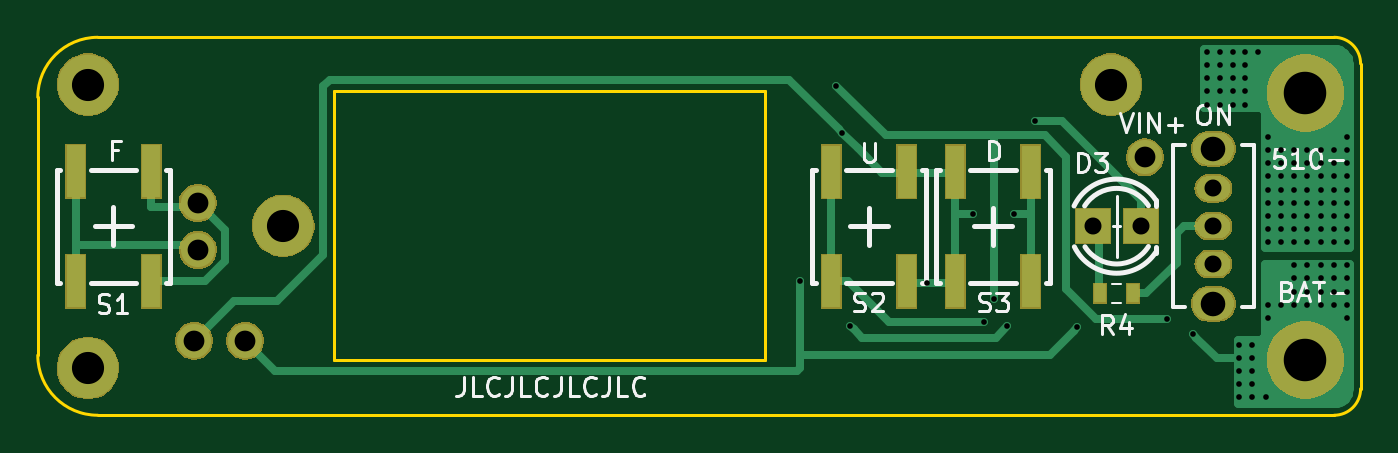
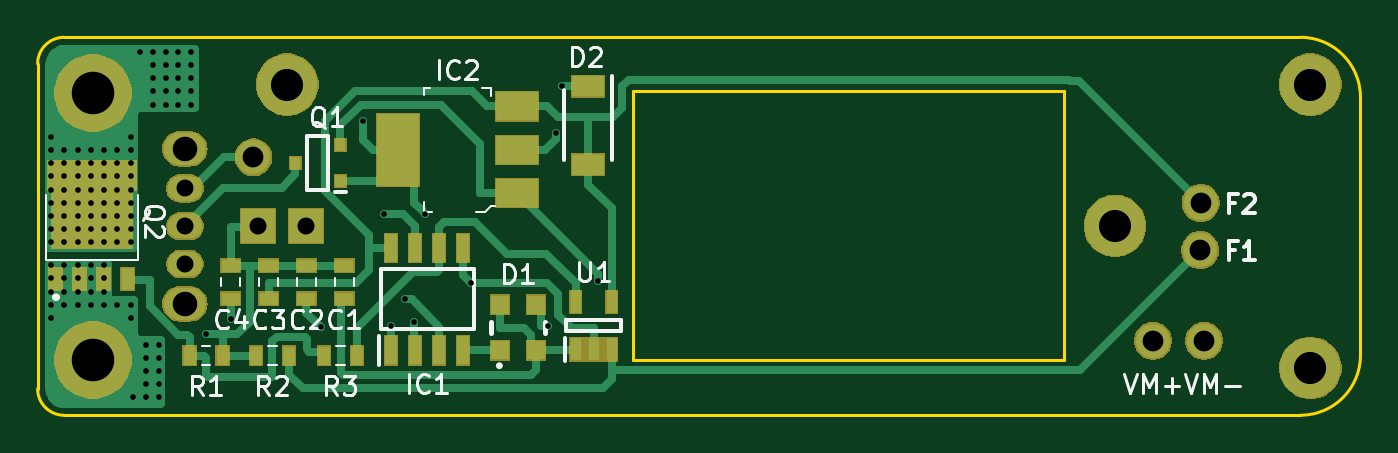
Circuit board: 11 layer files. Board 70.0 x 20.0 mm.
- bottom_copper: VoltMax PWM Board A-B_Cu.gbr (22837 bytes)
- bottom_mask: VoltMax PWM Board A-B_Mask.gbr (32073 bytes)
- paste: VoltMax PWM Board A-B_Paste.gbr (2140 bytes)
- bottom_silk: VoltMax PWM Board A-B_SilkS.gbr (13642 bytes)
- outline: VoltMax PWM Board A-Edge_Cuts.gbr (1370 bytes)
- top_copper: VoltMax PWM Board A-F_Cu.gbr (17403 bytes)
- top_mask: VoltMax PWM Board A-F_Mask.gbr (26428 bytes)
- paste: VoltMax PWM Board A-F_Paste.gbr (983 bytes)
- top_silk: VoltMax PWM Board A-F_SilkS.gbr (12756 bytes)
- drill: VoltMax PWM Board A-NPTH.drl (346 bytes)
- drill: VoltMax PWM Board A-PTH.drl (2451 bytes)

=== bottom_copper: VoltMax PWM Board A-B_Cu.gbr (22837 bytes, source omitted) ===
=== bottom_mask: VoltMax PWM Board A-B_Mask.gbr (32073 bytes, source omitted) ===
=== paste: VoltMax PWM Board A-B_Paste.gbr ===
G04 #@! TF.GenerationSoftware,KiCad,Pcbnew,5.1.0-unknown-9e240db~82~ubuntu18.04.1*
G04 #@! TF.CreationDate,2019-04-19T11:16:57+02:00*
G04 #@! TF.ProjectId,VoltMax PWM Board A,566f6c74-4d61-4782-9050-574d20426f61,rev?*
G04 #@! TF.SameCoordinates,Original*
G04 #@! TF.FileFunction,Paste,Bot*
G04 #@! TF.FilePolarity,Positive*
%FSLAX46Y46*%
G04 Gerber Fmt 4.6, Leading zero omitted, Abs format (unit mm)*
G04 Created by KiCad (PCBNEW 5.1.0-unknown-9e240db~82~ubuntu18.04.1) date 2019-04-19 11:16:57*
%MOMM*%
%LPD*%
G04 APERTURE LIST*
%ADD10R,4.700000X1.500000*%
%ADD11R,4.200000X3.100000*%
%ADD12R,0.700000X1.150000*%
%ADD13R,1.000000X0.670000*%
%ADD14R,1.000000X1.000000*%
%ADD15R,1.720000X1.120000*%
%ADD16R,0.650000X1.525000*%
%ADD17R,2.200000X3.800000*%
%ADD18R,2.200000X1.500000*%
%ADD19R,0.575000X0.620000*%
%ADD20R,0.670000X1.000000*%
%ADD21R,0.600000X1.200000*%
G04 APERTURE END LIST*
D10*
X181650000Y-97450000D03*
D11*
X181650000Y-99750000D03*
D12*
X179745000Y-102925000D03*
X181015000Y-102925000D03*
X182285000Y-102925000D03*
X183555000Y-102925000D03*
D13*
X168300000Y-102225000D03*
X168300000Y-103975000D03*
X170300000Y-102225000D03*
X170300000Y-103975000D03*
X172300000Y-102225000D03*
X172300000Y-103975000D03*
X174300000Y-102225000D03*
X174300000Y-103975000D03*
D14*
X160050000Y-104300000D03*
X158150000Y-104300000D03*
X158150000Y-106700000D03*
X160050000Y-106700000D03*
D15*
X155400000Y-96875000D03*
X155400000Y-92725000D03*
D16*
X165805000Y-101288000D03*
X164535000Y-101288000D03*
X163265000Y-101288000D03*
X161995000Y-101288000D03*
X161995000Y-106712000D03*
X163265000Y-106712000D03*
X164535000Y-106712000D03*
X165805000Y-106712000D03*
D17*
X165450000Y-96100000D03*
D18*
X159150000Y-98400000D03*
X159150000Y-96100000D03*
X159150000Y-93800000D03*
D19*
X170888000Y-96800000D03*
X168512000Y-95850000D03*
X168512000Y-97750000D03*
D20*
X174725000Y-107000000D03*
X176475000Y-107000000D03*
X172975000Y-107000000D03*
X171225000Y-107000000D03*
X169375000Y-107000000D03*
X167625000Y-107000000D03*
D21*
X156050000Y-104150000D03*
X154150000Y-104150000D03*
X154150000Y-106650000D03*
X155100000Y-106650000D03*
X156050000Y-106650000D03*
M02*

=== bottom_silk: VoltMax PWM Board A-B_SilkS.gbr (13642 bytes, source omitted) ===
=== outline: VoltMax PWM Board A-Edge_Cuts.gbr ===
G04 #@! TF.GenerationSoftware,KiCad,Pcbnew,5.1.0-unknown-9e240db~82~ubuntu18.04.1*
G04 #@! TF.CreationDate,2019-04-19T11:16:57+02:00*
G04 #@! TF.ProjectId,VoltMax PWM Board A,566f6c74-4d61-4782-9050-574d20426f61,rev?*
G04 #@! TF.SameCoordinates,Original*
G04 #@! TF.FileFunction,Profile,NP*
%FSLAX46Y46*%
G04 Gerber Fmt 4.6, Leading zero omitted, Abs format (unit mm)*
G04 Created by KiCad (PCBNEW 5.1.0-unknown-9e240db~82~ubuntu18.04.1) date 2019-04-19 11:16:57*
%MOMM*%
%LPD*%
G04 APERTURE LIST*
%ADD10C,0.150000*%
G04 APERTURE END LIST*
D10*
X117696100Y-110143600D02*
X183121100Y-110143600D01*
X117696100Y-110143599D02*
G75*
G02X114521100Y-106968600I218J3175218D01*
G01*
X152998100Y-92961600D02*
X130198100Y-92961600D01*
X130198100Y-107221600D02*
X152998100Y-107221600D01*
X152998100Y-107221600D02*
X152998100Y-92961600D01*
X130198100Y-92961600D02*
X130198100Y-107221600D01*
X183121100Y-110143600D02*
X183121100Y-110143600D01*
X114521100Y-93318600D02*
X114521100Y-106968600D01*
X183121100Y-90143599D02*
G75*
G02X184521100Y-91543600I172J-1399828D01*
G01*
X184521100Y-106293600D02*
X184521100Y-91543600D01*
X114521100Y-93318599D02*
G75*
G02X117696100Y-90143600I3175218J-219D01*
G01*
X184521100Y-108743599D02*
G75*
G02X183121100Y-110143600I-1399828J-173D01*
G01*
X184521100Y-108743600D02*
X184521100Y-106293600D01*
X183121100Y-90143600D02*
X117696100Y-90143600D01*
M02*

=== top_copper: VoltMax PWM Board A-F_Cu.gbr (17403 bytes, source omitted) ===
=== top_mask: VoltMax PWM Board A-F_Mask.gbr (26428 bytes, source omitted) ===
=== paste: VoltMax PWM Board A-F_Paste.gbr ===
G04 #@! TF.GenerationSoftware,KiCad,Pcbnew,5.1.0-unknown-9e240db~82~ubuntu18.04.1*
G04 #@! TF.CreationDate,2019-04-19T11:16:57+02:00*
G04 #@! TF.ProjectId,VoltMax PWM Board A,566f6c74-4d61-4782-9050-574d20426f61,rev?*
G04 #@! TF.SameCoordinates,Original*
G04 #@! TF.FileFunction,Paste,Top*
G04 #@! TF.FilePolarity,Positive*
%FSLAX46Y46*%
G04 Gerber Fmt 4.6, Leading zero omitted, Abs format (unit mm)*
G04 Created by KiCad (PCBNEW 5.1.0-unknown-9e240db~82~ubuntu18.04.1) date 2019-04-19 11:16:57*
%MOMM*%
%LPD*%
G04 APERTURE LIST*
%ADD10R,0.670000X1.000000*%
%ADD11R,0.796800X2.596800*%
G04 APERTURE END LIST*
D10*
X172475000Y-103700000D03*
X170725000Y-103700000D03*
D11*
X120523000Y-97244000D03*
X120523000Y-103044000D03*
X116523000Y-97244000D03*
X116523000Y-103044000D03*
X160510000Y-97250000D03*
X160510000Y-103050000D03*
X156510000Y-97250000D03*
X156510000Y-103050000D03*
X167070000Y-97250000D03*
X167070000Y-103050000D03*
X163070000Y-97250000D03*
X163070000Y-103050000D03*
M02*

=== top_silk: VoltMax PWM Board A-F_SilkS.gbr (12756 bytes, source omitted) ===
=== drill: VoltMax PWM Board A-NPTH.drl ===
M48
; DRILL file {KiCad 5.1.0-unknown-9e240db~82~ubuntu18.04.1} date Fri 19 Apr 2019 11:16:54 AM CEST
; FORMAT={-:-/ absolute / metric / decimal}
; #@! TF.CreationDate,2019-04-19T11:16:54+02:00
; #@! TF.GenerationSoftware,Kicad,Pcbnew,5.1.0-unknown-9e240db~82~ubuntu18.04.1
; #@! TF.FileFunction,NonPlated,1,2,NPTH
FMAT,2
METRIC
%
G90
G05
T0
M30

=== drill: VoltMax PWM Board A-PTH.drl ===
M48
; DRILL file {KiCad 5.1.0-unknown-9e240db~82~ubuntu18.04.1} date Fri 19 Apr 2019 11:16:54 AM CEST
; FORMAT={-:-/ absolute / metric / decimal}
; #@! TF.CreationDate,2019-04-19T11:16:54+02:00
; #@! TF.GenerationSoftware,Kicad,Pcbnew,5.1.0-unknown-9e240db~82~ubuntu18.04.1
; #@! TF.FileFunction,Plated,1,2,PTH
FMAT,2
METRIC
T1C0.300
T2C0.900
T3C1.100
T4C1.300
T5C1.700
T6C2.250
%
G90
G05
T1
X154.861Y-103.05
X156.783Y-92.703
X157.1Y-95.2
X157.5Y-105.4
X161.571Y-103.161
X164.0Y-99.5
X164.6Y-105.2
X165.1Y-104.0
X165.802Y-105.446
X166.2Y-99.5
X167.316Y-94.592
X169.532Y-105.489
X174.3Y-105.064
X175.634Y-105.866
X176.4Y-90.9
X176.4Y-91.6
X176.4Y-92.3
X176.4Y-93.0
X176.4Y-93.7
X177.1Y-90.9
X177.1Y-91.6
X177.1Y-92.3
X177.1Y-93.0
X177.1Y-93.7
X177.75Y-90.9
X177.75Y-91.6
X177.75Y-92.3
X177.75Y-93.0
X177.75Y-93.7
X178.1Y-106.4
X178.1Y-107.1
X178.1Y-107.8
X178.1Y-108.5
X178.1Y-109.2
X178.4Y-90.9
X178.4Y-91.6
X178.4Y-92.3
X178.4Y-93.0
X178.4Y-93.7
X178.8Y-106.4
X178.8Y-107.1
X178.8Y-107.8
X178.8Y-108.5
X178.8Y-109.2
X179.1Y-90.9
X179.5Y-109.2
X179.6Y-95.4
X179.6Y-96.1
X179.6Y-96.8
X179.6Y-97.5
X179.6Y-98.2
X179.6Y-98.9
X179.6Y-99.6
X179.6Y-100.3
X179.6Y-101.0
X179.6Y-104.3
X179.6Y-105.0
X180.3Y-96.1
X180.3Y-96.8
X180.3Y-97.5
X180.3Y-98.2
X180.3Y-98.9
X180.3Y-99.6
X180.3Y-100.3
X180.3Y-101.0
X180.3Y-104.3
X181.0Y-96.1
X181.0Y-96.8
X181.0Y-97.5
X181.0Y-98.2
X181.0Y-98.9
X181.0Y-99.6
X181.0Y-100.3
X181.0Y-101.0
X181.0Y-102.2
X181.0Y-102.9
X181.0Y-103.6
X181.0Y-104.3
X181.7Y-96.1
X181.7Y-96.8
X181.7Y-97.5
X181.7Y-98.2
X181.7Y-98.9
X181.7Y-99.6
X181.7Y-100.3
X181.7Y-101.0
X181.7Y-102.2
X181.7Y-102.9
X181.7Y-103.6
X181.7Y-104.3
X182.4Y-96.1
X182.4Y-96.8
X182.4Y-97.5
X182.4Y-98.2
X182.4Y-98.9
X182.4Y-99.6
X182.4Y-100.3
X182.4Y-101.0
X182.4Y-102.2
X182.4Y-102.9
X182.4Y-103.6
X182.4Y-104.3
X183.1Y-96.1
X183.1Y-96.8
X183.1Y-97.5
X183.1Y-98.2
X183.1Y-98.9
X183.1Y-99.6
X183.1Y-100.3
X183.1Y-101.0
X183.1Y-102.2
X183.1Y-102.9
X183.1Y-103.6
X183.1Y-104.3
X183.8Y-95.4
X183.8Y-96.1
X183.8Y-96.8
X183.8Y-97.5
X183.8Y-98.2
X183.8Y-98.9
X183.8Y-99.6
X183.8Y-100.3
X183.8Y-101.0
X183.8Y-102.2
X183.8Y-102.9
X183.8Y-103.6
X183.8Y-104.3
X183.8Y-105.0
T2
X176.73Y-98.14
X176.73Y-100.14
X176.73Y-102.14
X170.34Y-100.144
X172.88Y-100.144
T3
X123.0Y-101.4
X173.1Y-96.5
X125.5Y-106.2
X122.98Y-98.91
X122.8Y-106.2
T4
X176.73Y-96.04
X176.73Y-104.24
T5
X117.169Y-107.644
X117.169Y-92.644
X171.309Y-92.644
X127.515Y-100.115
T6
X181.6Y-93.09
X181.6Y-107.22
T0
M30

